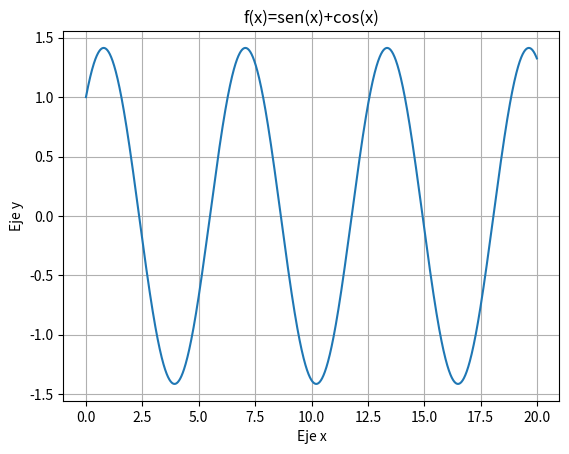
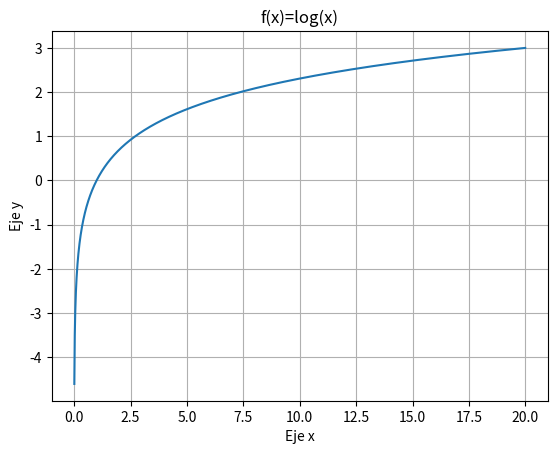
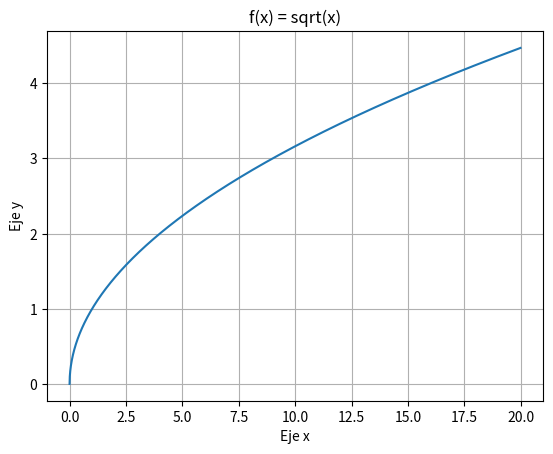

Write the Python code that produced these figures, in order. (Note: this script raises an exception after producing the figures.)
# TAREA
# Usa una sola figura para gráficar las siguientes funciones:
# (usa subplot, ejemplo:  subplot (2,3,6))
# Ejemplo:

# 1. f(x) = sen(x)+cos(x)
# 2. f(x) = log(x)
# 3. f(x) = sqrt(x)
# 4. f(x) = 5
# 5. f(x) = x       
# 6. f(x) = |x|   (valor absoluto)

# Nombre: Ana Graciela Vassallo Fedotkin
# Expediente: 278775
# Fecha: 8 de Febrero 2021.

import numpy as np
import matplotlib.pyplot as plt

# 1. f(x)=sen(x)+cos(x)

x = np.arange(0, 20, 0.01)
y = np.sin(x) + np.cos(x)

fig = plt.figure(1)
plt.clf()
ax = fig.add_subplot(1, 1, 1)
ax.plot(x, y)
ax.set_xlabel('Eje x')
ax.set_ylabel('Eje y')
ax.set_title('f(x)=sen(x)+cos(x)')
ax.grid(True)

# 2. f(x)=log(x)

x = np.arange(0, 20, 0.01)
y = np.log(x)

fig = plt.figure(2)
plt.clf()
ax = fig.add_subplot(1, 1, 1)
ax.plot(x, y)
ax.set_xlabel('Eje x')
ax.set_ylabel('Eje y')
ax.set_title('f(x)=log(x)')
ax.grid(True)

# 3. f(x) = sqrt(x)

x = np.arange(0, 20, 0.01)
y = np.sqrt(x)

fig = plt.figure(3)
plt.clf()
ax = fig.add_subplot(1, 1, 1)
ax.plot(x, y)
ax.set_xlabel('Eje x')
ax.set_ylabel('Eje y')
ax.set_title('f(x) = sqrt(x)')
ax.grid(True)

# 4. f(x) = 5

x = np.arange(0, 20, 100)
y = np.int(5)

fig = plt.figure(4)
plt.clf()
ax = fig.add_subplot(1, 1, 1)
plt.axhline(y)
ax.set_xlabel('Eje x')
ax.set_ylabel('Eje y')
ax.set_title('f(x) = 5')
ax.grid(True)

# 5. f(x) = x 
 
x = np.arange(0, 20, 0.01)
y = x      

fig = plt.figure(5)
plt.clf()
ax = fig.add_subplot(1, 1, 1)
ax.plot(x, y)
ax.set_xlabel('Eje x')
ax.set_ylabel('Eje y')
ax.set_title('f(x) = x')
ax.grid(True)

# 6. f(x) = |x|   (Valor Absoluto)

x = np.arange(-10, 10, 0.01)
y = np.absolute(x)

fig = plt.figure(6)
plt.clf()
ax = fig.add_subplot(1, 1, 1)
ax.plot(x, y)
ax.set_xlabel('Eje x')
ax.set_ylabel('Eje y')
ax.set_title('f(x) = |x|')
ax.grid(True)

plt.show()